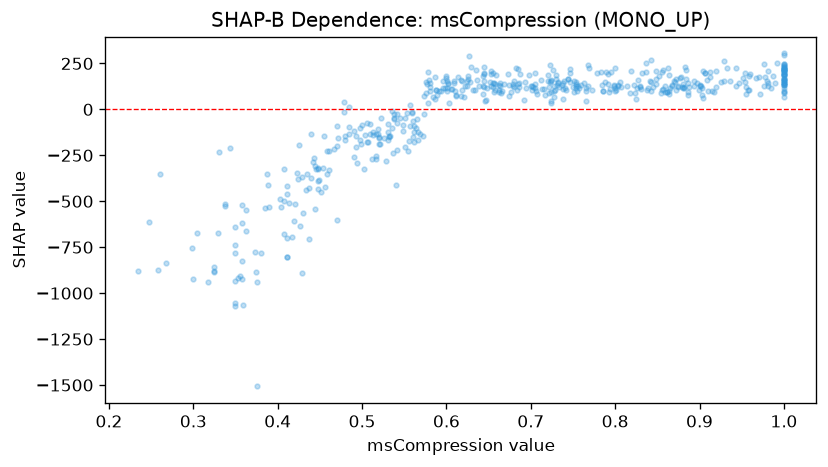

Source data for this figure (header and first rows):
feature_value, shap_value
0.766, 100.1
0.705, 116.8
0.703, 119.9
0.845, 121.5
0.884, 166.8
0.344, -209.9
0.648, 116.7
0.881, 116.7
0.504, -139
0.509, -81.17
0.893, 128.8
0.831, 113.5
0.562, -124.4
1.0, 67.62
0.903, 115.4
0.755, 100.1
0.8, 116.6
0.794, 112.1
0.903, 76.23
0.601, 102.6
0.448, -391
0.792, 139.7
0.814, 126.9
0.624, 152.6
1.0, 161.9
0.886, 79.14
0.665, 90.97
0.5, -83.72
0.601, 115.2
0.459, -350.8
0.731, 132.3
0.248, -612.9
0.793, 93.29
0.491, -117.2
0.862, 92.99
0.531, -125
0.888, 119.9
0.694, 114.3
0.68, 119
0.728, 125.7
0.955, 119.9
0.443, -264.8
0.499, -188
0.58, 123.8
0.952, 170.7
0.424, -378.2
0.882, 121.2
0.607, 111.6
0.706, 98.08
0.644, 121.4
0.864, 83.57
0.663, 145.8
0.857, 108.5
0.713, 113.2
0.917, 94.63
0.803, 134.9
0.52, -157.5
0.74, 116.3
1.0, 97.69
0.557, -89.87
... 459 more rows
